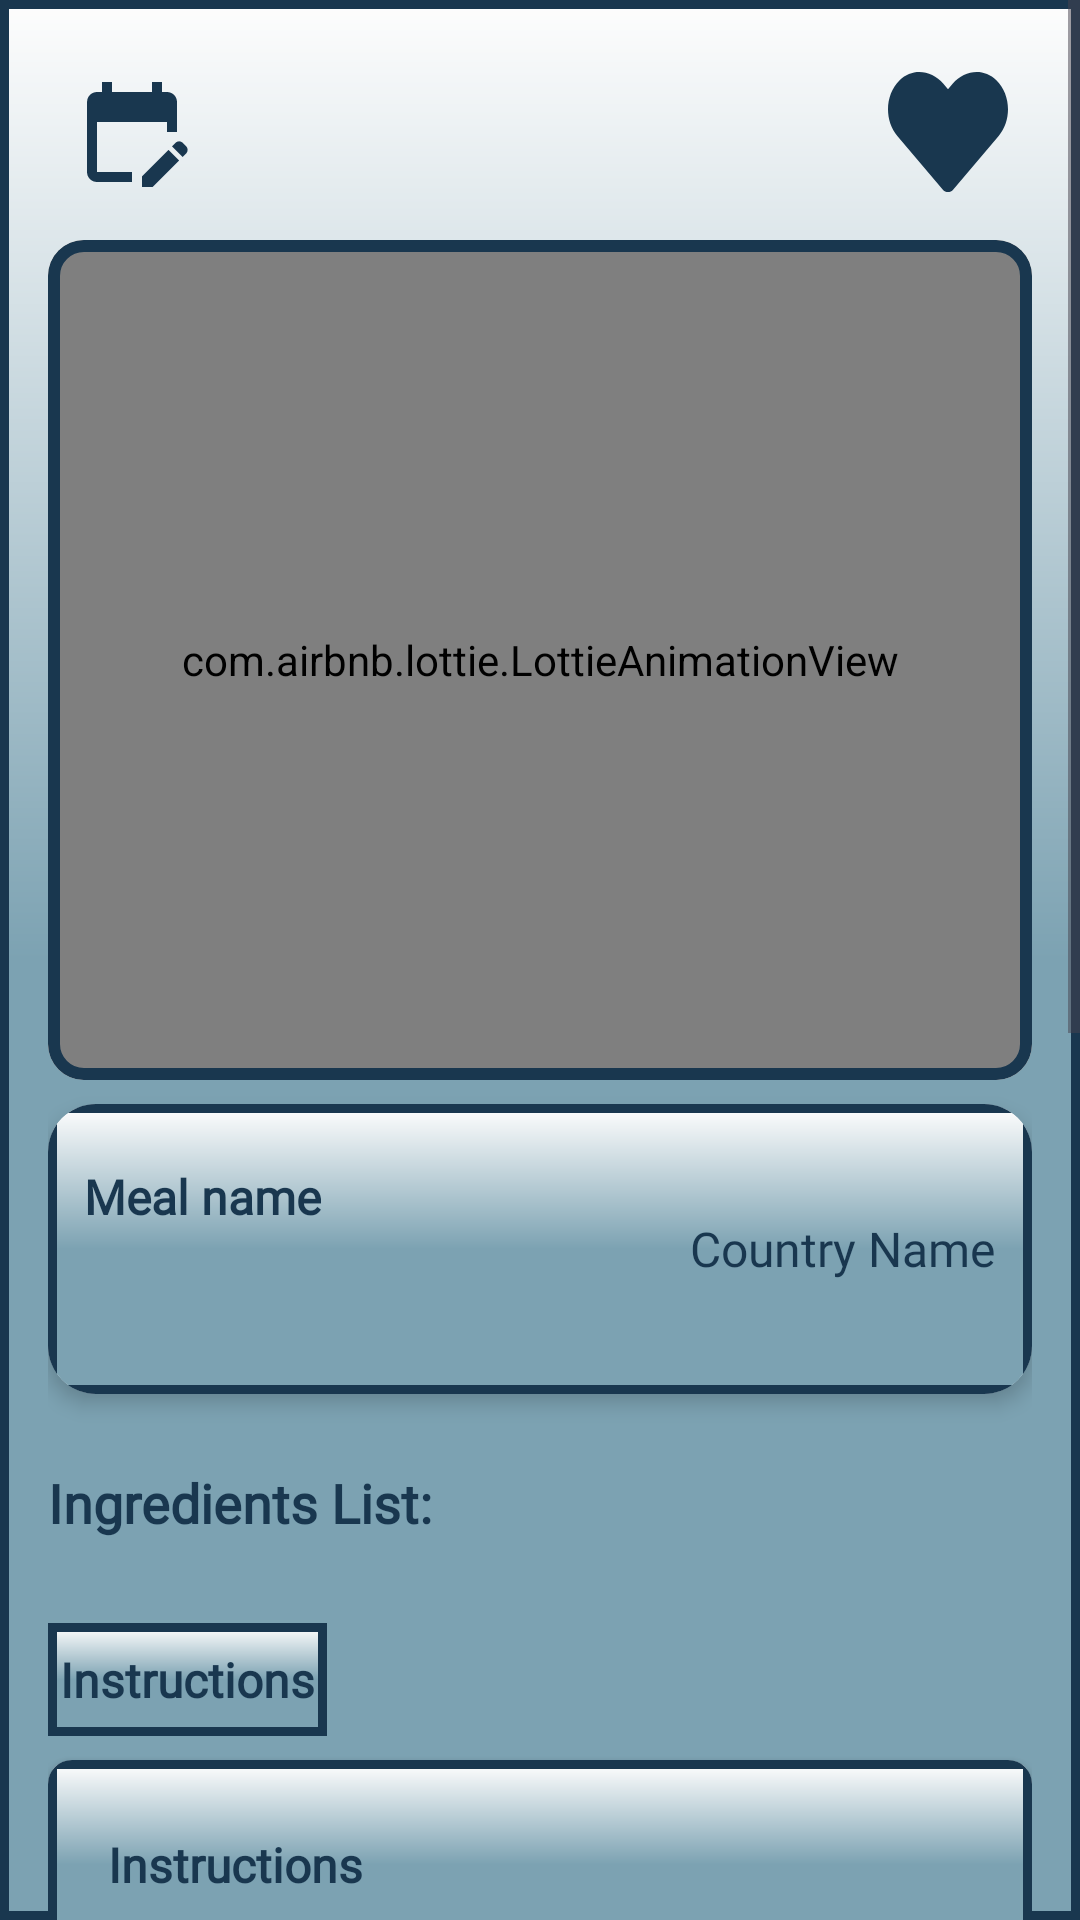

Produce the Android XML layout that renders to this screen, including the resource entries it uses.
<!-- AndroidManifest.xml: application theme Theme.Material3.Light -->
<!-- res/layout/fragment_item_info.xml -->
<ScrollView xmlns:android="http://schemas.android.com/apk/res/android"
    xmlns:app="http://schemas.android.com/apk/res-auto"
    android:layout_width="match_parent"
    android:layout_height="match_parent"
    android:background="@drawable/different_background"
    android:fillViewport="true">

    <LinearLayout
        android:layout_width="match_parent"
        android:layout_height="0dp"
        android:orientation="vertical"
        app:strokeColor="@color/accent"
        app:strokeWidth="2dp"
        android:padding="16dp">

        
        <LinearLayout
            android:layout_width="match_parent"
            android:layout_height="wrap_content"
            android:orientation="horizontal"
            android:gravity="center_vertical">

            <ImageButton
                android:id="@+id/btn_calendar"
                android:layout_width="wrap_content"
                android:layout_height="wrap_content"
                android:background="@null"
                android:padding="8dp"
                android:src="@drawable/baseline_edit_calendar_24" />

            <View
                android:layout_width="0dp"
                android:layout_height="wrap_content"
                android:layout_weight="1" />

            <ImageButton
                android:id="@+id/btnFav"
                android:layout_width="wrap_content"
                android:layout_height="wrap_content"
                android:padding="8dp"
                android:background="@null"
                android:src="@drawable/fav" />
        </LinearLayout>

        <com.google.android.material.card.MaterialCardView
            android:layout_width="match_parent"
            android:layout_height="wrap_content"
            android:layout_marginTop="8dp"
            app:strokeColor="@color/primary_dark"
            app:strokeWidth="4dp">

            <com.airbnb.lottie.LottieAnimationView
                android:id="@+id/lottieWait"
                android:layout_width="match_parent"
                android:layout_height="280dp"
                android:background="@drawable/different_background"
                android:scaleType="centerCrop"
                app:lottie_autoPlay="true"
                app:lottie_loop="true"
                app:lottie_rawRes="@raw/wait"
                 />
        </com.google.android.material.card.MaterialCardView>>
        <androidx.cardview.widget.CardView
            android:layout_width="match_parent"
            android:layout_height="wrap_content"
            android:layout_marginTop="8dp"
            app:cardCornerRadius="16dp"
            app:cardElevation="4dp">

            <LinearLayout
                android:layout_width="match_parent"
                android:layout_height="wrap_content"
                android:orientation="horizontal"
                android:background="@drawable/different_background"

                android:padding="12dp">

                
                <LinearLayout
                    android:layout_width="0dp"
                    android:layout_height="wrap_content"
                    android:layout_weight="1"
                    android:orientation="vertical">

                    <TextView
                        android:id="@+id/meal_name"
                        android:layout_width="wrap_content"
                        android:layout_height="wrap_content"
                        android:text="@string/meal_name"
                        style="@style/editText"
                        android:textColor="@color/primary_dark"
                        android:textSize="16sp"
                        android:textStyle="bold" />

                    <TextView
                        android:id="@+id/category_name"
                        android:layout_width="wrap_content"
                        android:layout_height="wrap_content"
                        android:text=""
                        style="@style/editText"
                        android:textColor="@color/accent"
                        android:textSize="14sp" />
                </LinearLayout>

                <TextView
                    android:id="@+id/areaNameItem"
                    android:layout_width="wrap_content"
                    android:layout_height="wrap_content"
                    android:layout_gravity="center_vertical"
                    android:paddingLeft="16dp"
                    style="@style/editText"
                    android:text="@string/country_name"
                    android:textColor="@color/primary_dark"
                    android:textSize="16sp" />
            </LinearLayout>
        </androidx.cardview.widget.CardView>

        
        <TextView
            android:id="@+id/ingredientsLabel"
            android:layout_width="wrap_content"
            android:layout_height="wrap_content"
            android:text="@string/ingredients_list"
            style="@style/editText"
            android:textColor="@color/primary_dark"
            android:textSize="18sp"
            android:textStyle="bold"
            android:layout_marginTop="16dp" />

        <androidx.recyclerview.widget.RecyclerView
            android:id="@+id/ingredient_recycler"
            android:layout_width="match_parent"
            android:layout_height="wrap_content"
            android:layout_marginTop="4dp" />

        
        <TextView
            android:id="@+id/mealInstructions"
            android:layout_width="wrap_content"
            android:layout_height="wrap_content"
            android:text="@string/instructions"
           android:paddingStart="4dp"
            android:paddingEnd="4dp"
            android:autoSizeTextType="uniform"
            android:autoSizeMaxTextSize="18sp"
            android:autoSizeMinTextSize="12sp"
            style="@style/editText"
            android:background="@drawable/different_background"
            android:textColor="@color/primary_dark"
            android:textStyle="bold"
            android:layout_marginTop="16dp" />

        
        <androidx.cardview.widget.CardView
            android:layout_width="match_parent"
            android:layout_height="wrap_content"
            android:layout_marginTop="8dp"
            app:cardCornerRadius="8dp"
            app:strokeColor="@color/accent"
            app:strokeWidth="2dp"
            android:background="@drawable/different_background"
            app:cardElevation="4dp">

            <LinearLayout
                android:layout_width="match_parent"
                android:layout_height="wrap_content"
                android:padding="16dp"
                android:background="@drawable/different_background"
                android:orientation="vertical">

                <TextView
                    android:id="@+id/instructions_txt"
                    android:layout_width="wrap_content"
                    android:layout_height="wrap_content"
                    android:text="@string/instructions"
                    android:paddingStart="4dp"
                    android:paddingEnd="4dp"
                    android:textSize="16sp"
                    style="@style/editText"
                    android:textColor="@color/primary_dark"
                    android:textStyle="bold" />
            </LinearLayout>
        </androidx.cardview.widget.CardView>

        
        <TextView
            android:id="@+id/watchVideoTitle"
            android:layout_width="wrap_content"
            android:layout_height="wrap_content"
            android:text="@string/watch_video_now"
            android:textSize="20sp"
            style="@style/editText"
            android:textColor="@color/primary_dark"
            android:textStyle="bold"
            android:layout_marginTop="16dp" />

        <WebView
            android:id="@+id/video"
            app:strokeColor="@color/accent"
            app:strokeWidth="2dp"
            android:layout_width="350dp"
            android:layout_height="450dp"
            android:layout_marginTop="8dp"
            android:background="@drawable/different_background" />
    </LinearLayout>
</ScrollView>
<!-- resources referenced by this layout -->
<resources>
  <color name="accent">#FDB652</color>
  <color name="primary_dark">#19374F</color>
  <!-- drawable baseline_edit_calendar_24 (drawable) -->
  <vector xmlns:android="http://schemas.android.com/apk/res/android"  android:tint="@color/primary_dark" android:viewportHeight="24" android:viewportWidth="24" android:width="40dp" android:height="40dp">
        
      <path android:fillColor="@color/primary_dark" android:pathData="M12,22H5c-1.11,0 -2,-0.9 -2,-2L3.01,6c0,-1.1 0.88,-2 1.99,-2h1V2h2v2h8V2h2v2h1c1.1,0 2,0.9 2,2v6h-2v-2H5v10h7V22zM22.13,16.99l0.71,-0.71c0.39,-0.39 0.39,-1.02 0,-1.41l-0.71,-0.71c-0.39,-0.39 -1.02,-0.39 -1.41,0l-0.71,0.71L22.13,16.99zM21.42,17.7l-5.3,5.3H14v-2.12l5.3,-5.3L21.42,17.7z"/>
      
  </vector>
  <!-- drawable different_background (drawable) -->
  <?xml version="1.0" encoding="utf-8"?>
  <layer-list xmlns:android="http://schemas.android.com/apk/res/android">
      <item>
          <shape>
              <gradient
                  android:angle="270"
                   android:startColor="@color/white_moon"
              android:centerColor="@color/turquoise"
              android:endColor="@color/turquoise"
              android:type="linear"
               />
              <stroke
                  android:width="3dp"
                  android:color="@color/primary_dark"/>
          </shape>
      </item>
  </layer-list>
  <!-- drawable fav (drawable) -->
  <vector xmlns:android="http://schemas.android.com/apk/res/android"
      android:width="40dp"
      android:height="40dp"
      android:viewportWidth="38"
      android:viewportHeight="30">
    <path
        android:pathData="M34.312,2.051C30.244,-1.076 24.196,-0.513 20.463,2.962L19,4.321L17.538,2.962C13.813,-0.513 7.757,-1.076 3.69,2.051C-0.971,5.641 -1.216,12.082 2.955,15.973L17.316,29.352C18.243,30.216 19.75,30.216 20.678,29.352L35.039,15.973C39.217,12.082 38.972,5.641 34.312,2.051Z"
        android:fillColor="@color/primary_dark"/>
  </vector>
  <string name="country_name">Country Name</string>
  <string name="ingredients_list">Ingredients List:</string>
  <string name="instructions">Instructions</string>
  <string name="meal_name">Meal name</string>
  <string name="watch_video_now">Watch Video Now!</string>
  <style name="editText">
          <item name="android:fontFamily">@font/sigmar</item>
          <item name="colorPrimary">@color/primary_dark</item>
          <item name="android:textSize">16sp</item>
          <item name="android:paddingTop">8dp</item>
          <item name="android:paddingBottom">8dp</item>
      </style>
  <color name="white_moon">#FDFDFD</color>
  <color name="turquoise">#7CA2B2</color>
</resources>
